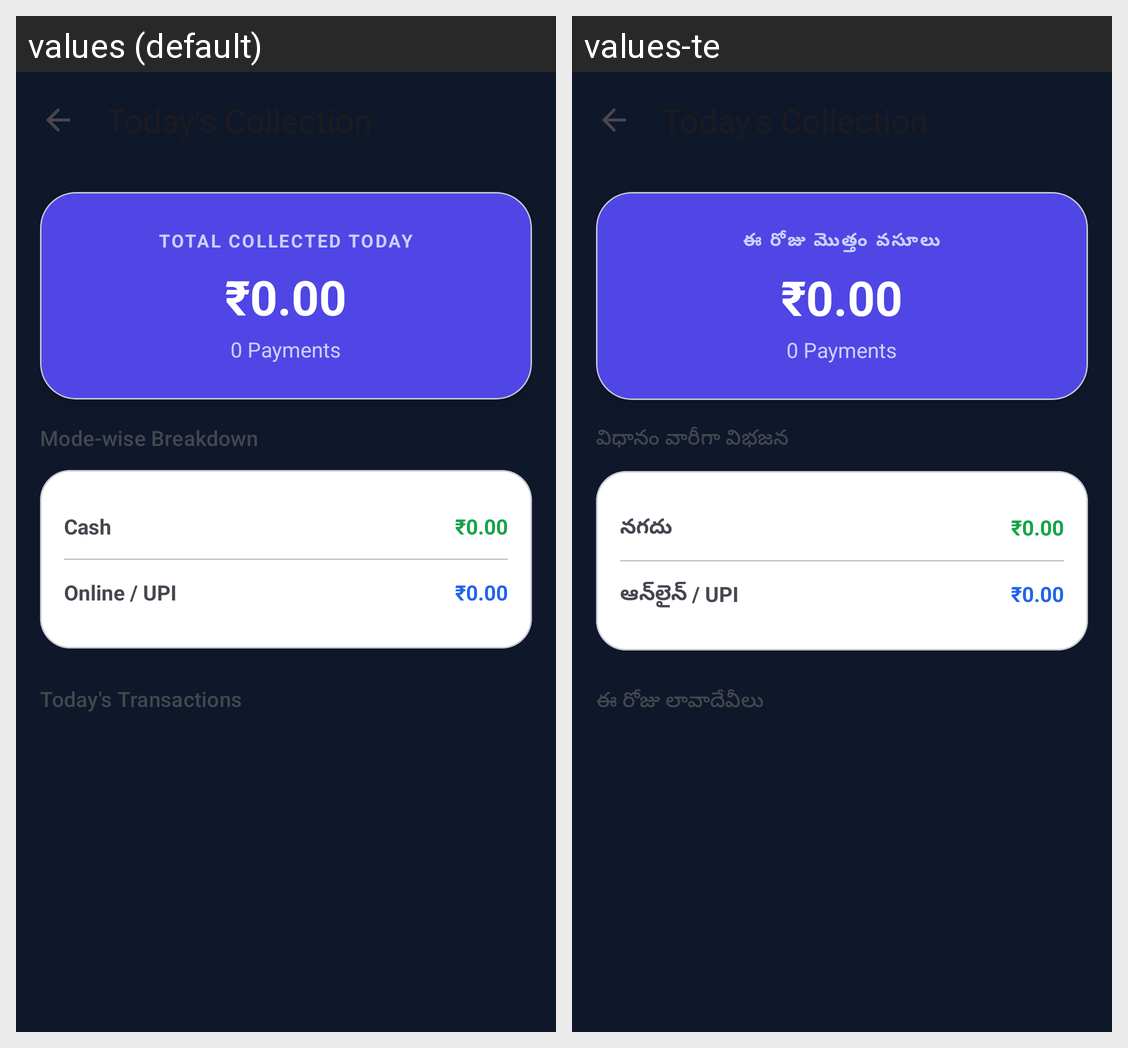

Translations of the strings shown on this Android screen, per locale in the grid:
Android screen res/layout/activity_today_collection.xml rendered under 2 locales, left to right: values (default), values-te. Device: Nexus 5 (rendered at 1080×1920; each locale shown at half size, 540×960, under a caption strip naming it); theme Theme.VinayakaCableNetwork.
Strings drawn on this screen, with the default value and each locale's value (text and hints the layout hard-codes, and strings that could not be matched under every locale, appear in the picture but are not listed):

total_collected_today
  values: TOTAL COLLECTED TODAY
  values-te: ఈ రోజు మొత్తం వసూలు

mode_breakdown
  values: Mode-wise Breakdown
  values-te: విధానం వారీగా విభజన

cash_label
  values: Cash
  values-te: నగదు

online_upi_label
  values: Online / UPI
  values-te: ఆన్‌లైన్ / UPI

today_transactions
  values: Today's Transactions
  values-te: ఈ రోజు లావాదేవీలు
